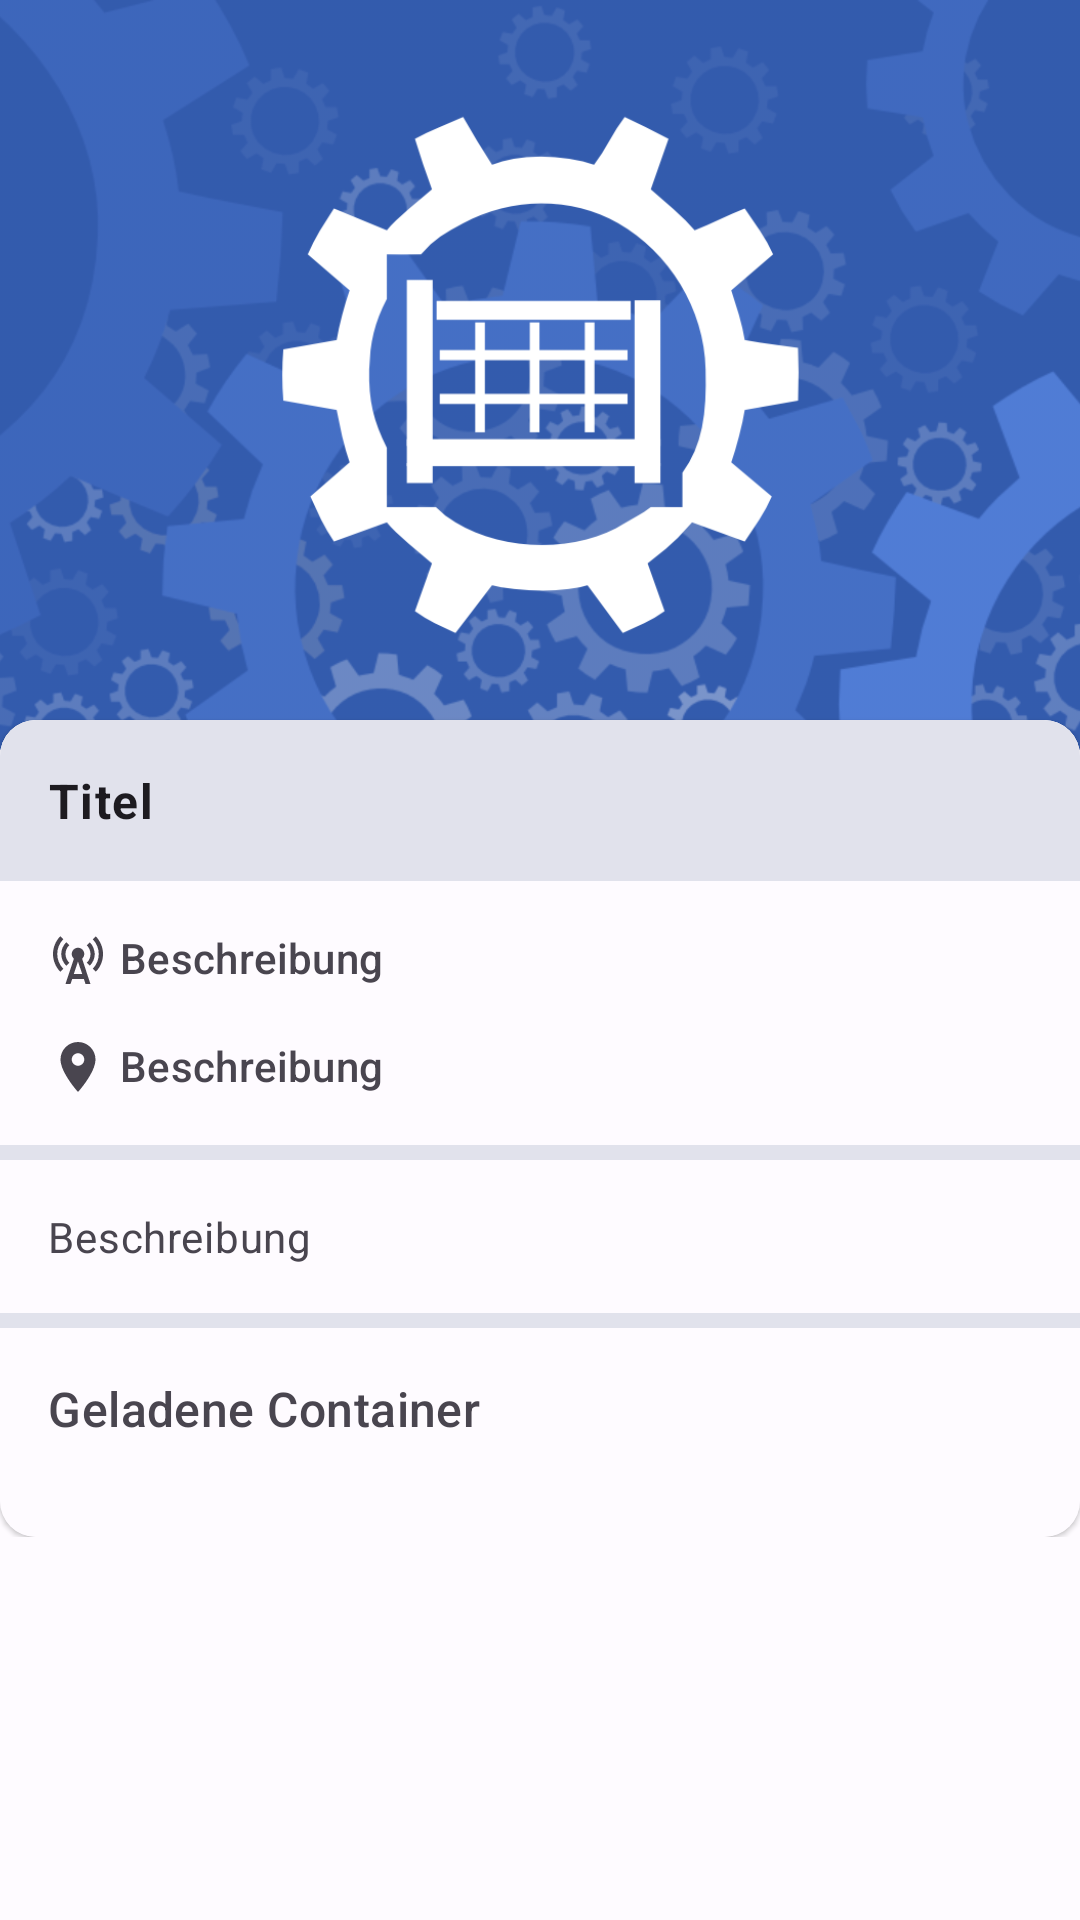

Produce the Android XML layout that renders to this screen, including the resource entries it uses.
<!-- AndroidManifest.xml: application theme Theme.Heros -->
<!-- res/layout/fragment_vehicle_details.xml -->
<?xml version="1.0" encoding="utf-8"?>
<androidx.constraintlayout.widget.ConstraintLayout
    android:id="@+id/vehicle_details_fragment_container"
    android:layout_width="match_parent"
    android:layout_height="match_parent"
    android:background="?attr/colorSurface"
    xmlns:android="http://schemas.android.com/apk/res/android"
    xmlns:app="http://schemas.android.com/apk/res-auto">

    <ImageView
        android:id="@+id/vehicle_details_image"
        android:layout_width="match_parent"
        android:layout_height="250dp"
        android:contentDescription="@string/content_description_box_image"
        android:scaleType="centerCrop"
        app:layout_constraintStart_toStartOf="parent"
        app:layout_constraintTop_toTopOf="parent"
        app:srcCompat="@drawable/placeholder_with_bg_80" />

    <ScrollView
        android:layout_width="match_parent"
        android:layout_height="wrap_content"
        app:layout_constraintStart_toStartOf="parent"
        app:layout_constraintTop_toTopOf="parent">

        <LinearLayout
            android:layout_width="match_parent"
            android:layout_height="wrap_content"
            android:orientation="vertical">

            <LinearLayout
                android:id="@+id/vehicle_details_image_overlay"
                android:layout_width="match_parent"
                android:layout_height="240dp"
                android:orientation="vertical"/>

            <com.google.android.material.card.MaterialCardView
                android:id="@+id/materialCardView3"
                style="?attr/materialCardViewElevatedStyle"
                android:layout_width="match_parent"
                android:layout_height="wrap_content"
                android:clickable="false"
                app:layout_constraintStart_toStartOf="parent"
                app:layout_constraintTop_toBottomOf="@+id/box_summary_image_overlay">

                <LinearLayout
                    android:layout_width="match_parent"
                    android:layout_height="wrap_content"
                    android:orientation="vertical"
                    android:background="?colorSurface">

                    <LinearLayout
                        android:layout_width="match_parent"
                        android:layout_height="wrap_content"
                        android:padding="16dp"
                        android:background="?colorSurfaceVariant"
                        android:orientation="vertical">

                        <TextView
                            android:id="@+id/vehicle_details_name"
                            android:layout_width="wrap_content"
                            android:layout_height="wrap_content"
                            android:text="@string/content_description_title"
                            android:textStyle="bold"
                            android:textAppearance="?attr/textAppearanceBodyLarge"
                            />

                    </LinearLayout>

                    <LinearLayout
                        android:id="@+id/vehicle_details_container"
                        android:layout_width="match_parent"
                        android:layout_height="wrap_content"
                        android:paddingTop="16dp"
                        android:paddingHorizontal="16dp"
                        android:orientation="vertical">

                        <LinearLayout
                            android:id="@+id/vehicle_details_callname_container"
                            android:layout_height="wrap_content"
                            android:layout_width="wrap_content"
                            android:paddingBottom ="16dp"
                            android:orientation="horizontal">

                            <com.google.android.material.imageview.ShapeableImageView
                                android:layout_width="20dp"
                                android:layout_height="20dp"
                                android:layout_marginRight="4dp"
                                android:scaleType="fitStart"
                                app:srcCompat="@drawable/ic_baseline_cell_tower_24" />

                            <TextView
                                android:id="@+id/vehicle_details_callname"
                                android:layout_width="wrap_content"
                                android:layout_height="wrap_content"
                                android:text="@string/content_description_description"
                                android:textAppearance="?attr/textAppearanceLabelLarge"
                                android:textColor="?android:attr/textColorSecondary" />

                        </LinearLayout>

                        <LinearLayout
                            android:id="@+id/vehicle_details_parking_spot_container"
                            android:layout_height="wrap_content"
                            android:layout_width="wrap_content"
                            android:paddingBottom ="16dp"
                            android:orientation="horizontal">

                            <com.google.android.material.imageview.ShapeableImageView
                                android:layout_width="20dp"
                                android:layout_height="20dp"
                                android:layout_marginRight="4dp"
                                android:scaleType="fitStart"
                                app:srcCompat="@drawable/ic_baseline_location_on_24" />

                            <TextView
                                android:id="@+id/vehicle_details_parking_spot"
                                android:layout_width="wrap_content"
                                android:layout_height="wrap_content"
                                android:text="@string/content_description_description"
                                android:textAppearance="?attr/textAppearanceLabelLarge"
                                    android:textColor="?android:attr/textColorSecondary" />

                        </LinearLayout>

                    </LinearLayout>

                    <LinearLayout
                        android:id="@+id/vehicle_details_divider"
                        android:layout_height="5dp"
                        android:orientation="horizontal"
                        android:layout_width="match_parent"
                        android:background="?colorSurfaceVariant" />

                    <TextView
                        android:id="@+id/vehicle_details_description"
                        android:layout_margin="16dp"
                        android:layout_width="wrap_content"
                        android:layout_height="wrap_content"
                        android:text="@string/content_description_description"
                        android:textAppearance="?attr/textAppearanceBodyMedium"
                        android:textColor="?android:attr/textColorSecondary" />

                    <LinearLayout
                        android:id="@+id/vehicle_description_divider"
                        android:layout_height="5dp"
                        android:orientation="horizontal"
                        android:layout_width="match_parent"
                        android:background="?colorSurfaceVariant" />


                    <LinearLayout
                        android:layout_width="match_parent"
                        android:layout_height="wrap_content"
                        app:layout_constraintStart_toStartOf="parent"
                        app:layout_constraintTop_toBottomOf="@+id/box_summary_image_overlay">

                        <LinearLayout
                            android:layout_width="match_parent"
                            android:layout_height="wrap_content"
                            android:fillViewport="true"
                            android:layout_weight="1.0"
                            android:orientation="vertical">

                            <TextView
                                android:id="@+id/vehicle_details_content_label"
                                android:layout_width="match_parent"
                                android:layout_height="wrap_content"
                                android:layout_marginStart="16dp"
                                android:layout_marginTop="16dp"
                                android:layout_marginBottom="16dp"
                                android:text="@string/vehicle_containing_boxes"
                                android:textAppearance="?attr/textAppearanceTitleMedium"
                                android:textColor="?android:attr/textColorSecondary" />

                            <TextView
                                android:id="@+id/vehicle_details_content_empty_label"
                                android:layout_width="match_parent"
                                android:visibility="gone"
                                android:layout_height="wrap_content"
                                android:layout_marginStart="16dp"
                                android:layout_marginBottom="16dp"
                                android:text="@string/vehicle_empty"
                                android:textAppearance="?attr/textAppearanceBodyMedium"
                                android:textColor="?android:attr/textColorSecondary" />

                            <RelativeLayout
                                android:layout_width="wrap_content"
                                android:layout_height="wrap_content">

                                <androidx.recyclerview.widget.RecyclerView
                                    android:id="@+id/vehicle_details_content"
                                    android:layout_width="match_parent"
                                    android:layout_height="match_parent"
                                    android:layout_marginBottom="16dp"
                                    android:nestedScrollingEnabled="false" />

                            </RelativeLayout>

                        </LinearLayout>

                    </LinearLayout>

                </LinearLayout>

            </com.google.android.material.card.MaterialCardView>

        </LinearLayout>

    </ScrollView>

</androidx.constraintlayout.widget.ConstraintLayout>
<!-- resources referenced by this layout -->
<resources>
  <!-- drawable ic_baseline_cell_tower_24 (drawable) -->
  <vector android:height="24dp"
      android:tint="?attr/colorControlNormal"
      android:viewportHeight="24" android:viewportWidth="24"
      android:width="24dp" xmlns:android="http://schemas.android.com/apk/res/android">
      <path android:fillColor="@android:color/white" android:pathData="M7.3,14.7l1.2,-1.2c-1,-1 -1.5,-2.3 -1.5,-3.5c0,-1.3 0.5,-2.6 1.5,-3.5L7.3,5.3c-1.3,1.3 -2,3 -2,4.7S6,13.4 7.3,14.7z"/>
      <path android:fillColor="@android:color/white" android:pathData="M19.1,2.9l-1.2,1.2c1.6,1.6 2.4,3.8 2.4,5.9c0,2.1 -0.8,4.3 -2.4,5.9l1.2,1.2c2,-2 2.9,-4.5 2.9,-7.1C22,7.4 21,4.9 19.1,2.9z"/>
      <path android:fillColor="@android:color/white" android:pathData="M6.1,4.1L4.9,2.9C3,4.9 2,7.4 2,10c0,2.6 1,5.1 2.9,7.1l1.2,-1.2c-1.6,-1.6 -2.4,-3.8 -2.4,-5.9C3.7,7.9 4.5,5.7 6.1,4.1z"/>
      <path android:fillColor="@android:color/white" android:pathData="M16.7,14.7c1.3,-1.3 2,-3 2,-4.7c-0.1,-1.7 -0.7,-3.4 -2,-4.7l-1.2,1.2c1,1 1.5,2.3 1.5,3.5c0,1.3 -0.5,2.6 -1.5,3.5L16.7,14.7z"/>
      <path android:fillColor="@android:color/white" android:pathData="M14.5,10c0,-1.38 -1.12,-2.5 -2.5,-2.5S9.5,8.62 9.5,10c0,0.76 0.34,1.42 0.87,1.88L7,22h2l0.67,-2h4.67L15,22h2l-3.37,-10.12C14.16,11.42 14.5,10.76 14.5,10zM10.33,18L12,13l1.67,5H10.33z"/>
  </vector>
  <!-- drawable ic_baseline_location_on_24 (drawable) -->
  <vector android:height="24dp"
      android:tint="?attr/colorControlNormal"
      android:viewportHeight="24" android:viewportWidth="24"
      android:width="24dp" xmlns:android="http://schemas.android.com/apk/res/android">
      <path android:fillColor="@android:color/white" android:pathData="M12,2C8.13,2 5,5.13 5,9c0,5.25 7,13 7,13s7,-7.75 7,-13c0,-3.87 -3.13,-7 -7,-7zM12,11.5c-1.38,0 -2.5,-1.12 -2.5,-2.5s1.12,-2.5 2.5,-2.5 2.5,1.12 2.5,2.5 -1.12,2.5 -2.5,2.5z"/>
  </vector>
  <string name="content_description_box_image">Container Foto</string>
  <string name="content_description_description">Beschreibung</string>
  <string name="content_description_title">Titel</string>
  <string name="vehicle_containing_boxes">Geladene Container</string>
  <string name="vehicle_empty">Keine Container auf Fahrzeug</string>
  <color name="md_theme_light_primary">#305DA8</color>
  <color name="md_theme_light_onPrimary">#FFFFFF</color>
  <color name="md_theme_light_primaryContainer">#D8E2FF</color>
  <color name="md_theme_light_onPrimaryContainer">#001A41</color>
  <color name="md_theme_light_secondary">#666000</color>
  <color name="md_theme_light_onSecondary">#FFFFFF</color>
  <color name="md_theme_light_secondaryContainer">#F3E700</color>
  <color name="md_theme_light_onSecondaryContainer">#1E1C00</color>
  <color name="md_theme_light_tertiary">#715574</color>
  <color name="md_theme_light_onTertiary">#FFFFFF</color>
  <color name="md_theme_light_tertiaryContainer">#FBD7FC</color>
  <color name="md_theme_light_onTertiaryContainer">#29132D</color>
  <color name="md_theme_light_error">#BA1A1A</color>
  <color name="md_theme_light_errorContainer">#FFDAD6</color>
  <color name="md_theme_light_onError">#FFFFFF</color>
  <color name="md_theme_light_onErrorContainer">#410002</color>
  <color name="md_theme_light_background">#FEFBFF</color>
  <color name="md_theme_light_onBackground">#1B1B1F</color>
  <color name="md_theme_light_surface">#FEFBFF</color>
  <color name="md_theme_light_onSurface">#1B1B1F</color>
  <color name="md_theme_light_surfaceVariant">#E1E2EC</color>
  <color name="md_theme_light_onSurfaceVariant">#44474F</color>
  <color name="md_theme_light_outline">#74777F</color>
  <color name="md_theme_light_inverseOnSurface">#F2F0F4</color>
  <color name="md_theme_light_inverseSurface">#2F3033</color>
  <color name="md_theme_light_surfaceTint">#305DA8</color>
  <color name="md_theme_light_inversePrimary">#ADC7FF</color>
  <color name="transparent">#00FFFFFF</color>
</resources>
